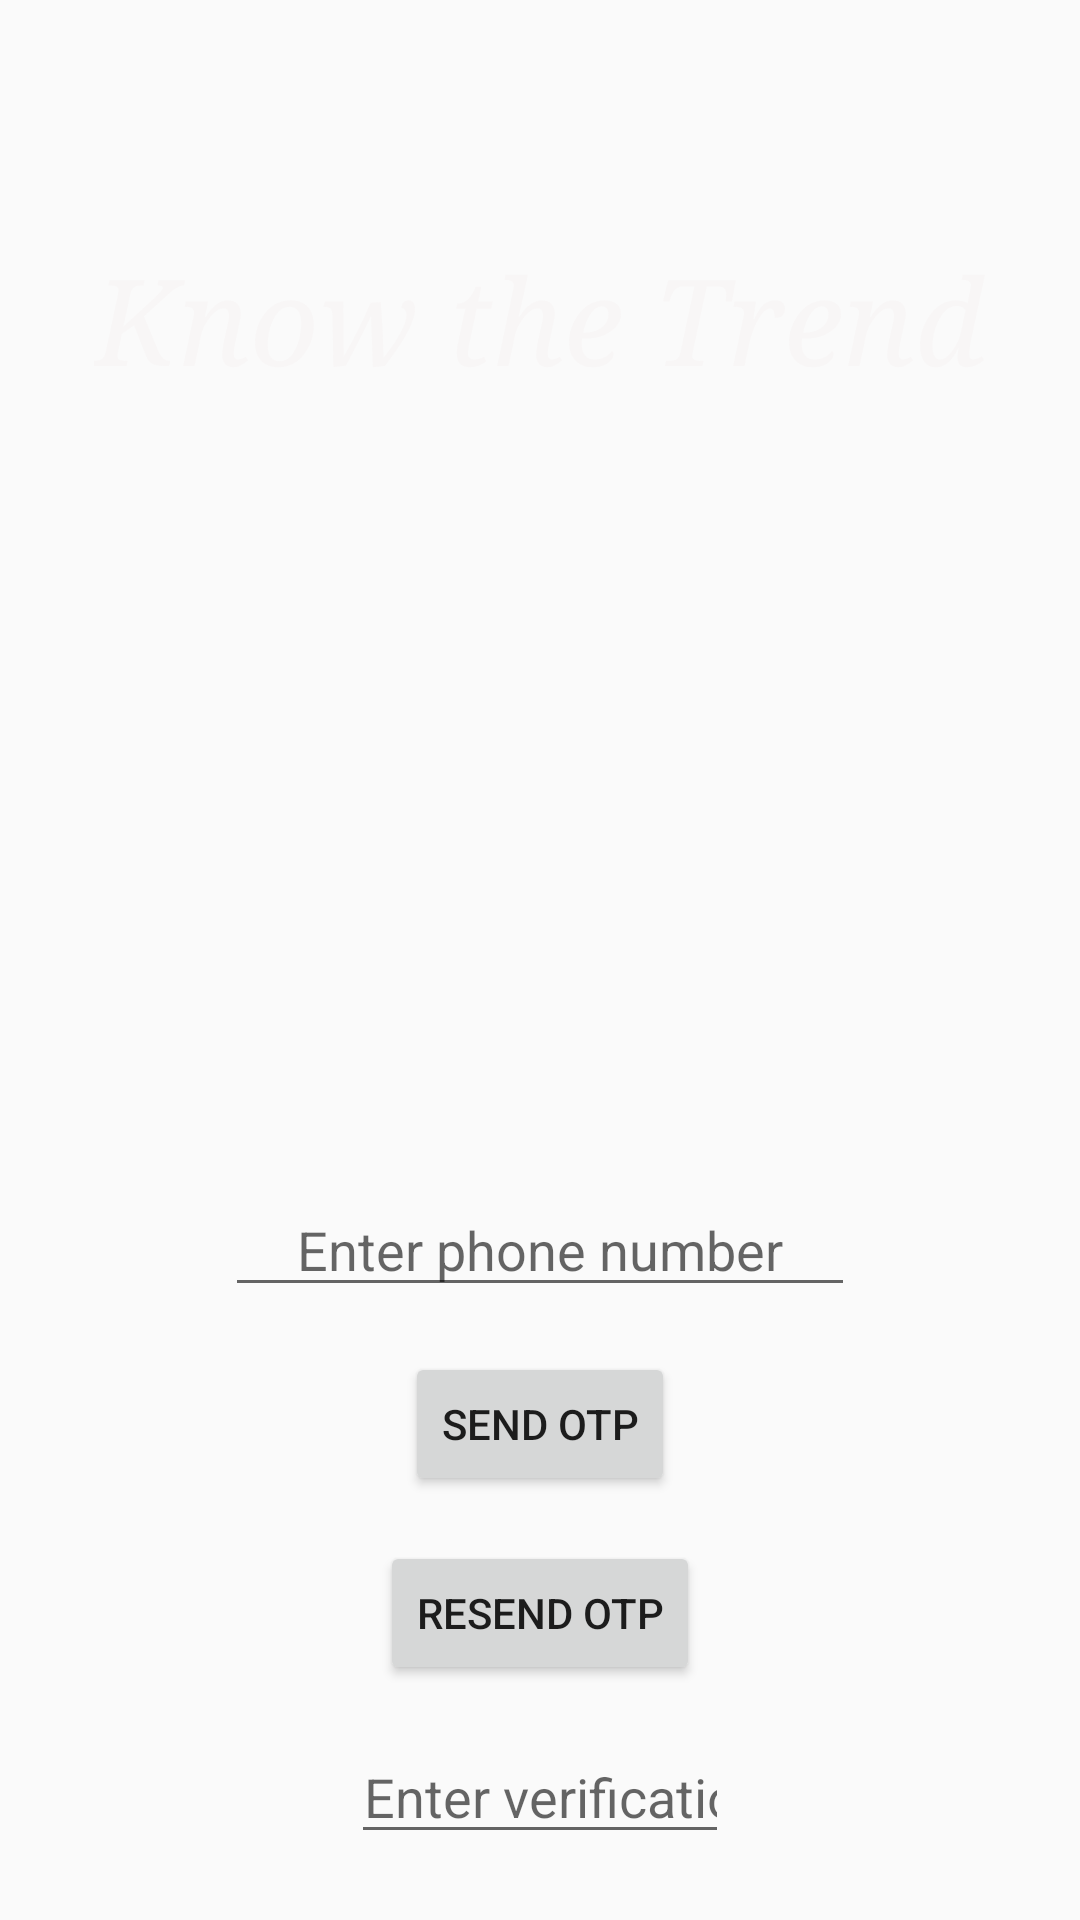

The Android layout XML behind this screen, and the referenced resources:
<!-- AndroidManifest.xml: application theme AppTheme -->
<!-- res/layout/activity_login.xml -->
<?xml version="1.0" encoding="utf-8"?>
<RelativeLayout
    xmlns:android="http://schemas.android.com/apk/res/android"
    android:layout_width="match_parent"
    android:layout_height="match_parent"
    android:background="@drawable/gradientbackground">

    <TextView
        android:layout_width="wrap_content"
        android:layout_height="wrap_content"
        android:layout_centerHorizontal="true"
        android:text="Know the Trend"
        android:textSize="40dp"
        android:layout_marginTop="80dp"
        android:textColor="#F8F6F6"
        android:typeface="serif"
        android:id="@+id/appname"
        android:textStyle="italic"></TextView>

    <ImageView
        android:id="@+id/loginpic"
        android:layout_width="150dp"
        android:layout_height="150dp"
        android:layout_below="@id/appname"
        android:layout_centerHorizontal="true"
        android:layout_marginTop="60dp"
        android:src="@drawable/loginavatar"></ImageView>

    <LinearLayout
        android:layout_width="match_parent"
        android:layout_height="match_parent"
        android:layout_below="@id/loginpic"
        android:layout_marginTop="30dp"
        android:layout_marginBottom="8dp"
        android:orientation="vertical">

        <EditText
            android:id="@+id/et_phone"
            android:layout_width="wrap_content"
            android:layout_height="wrap_content"
            android:layout_marginTop="22dp"
            android:ems="10"
            android:hint="Enter phone number"
            android:layout_gravity="center"
            android:inputType="phone"
            android:textAlignment="center"
            android:textColor="#F8F6F6"
            />

        <Button
            android:id="@+id/bt_send_otp"
            android:layout_width="wrap_content"
            android:layout_height="wrap_content"
            android:layout_marginTop="15dp"
            android:layout_gravity="center"
            android:text="Send Otp"
            android:layout_centerHorizontal="true" />

        <Button
            android:id="@+id/bt_resend_otp"
            android:layout_width="wrap_content"
            android:layout_height="wrap_content"
            android:layout_marginTop="15dp"
            android:layout_gravity="center"
            android:text="Resend OTP"
            android:layout_centerHorizontal="true" />

        <EditText
            android:id="@+id/et_otp"
            android:layout_width="wrap_content"
            android:layout_height="wrap_content"
            android:layout_marginTop="15dp"
            android:ems="6"
            android:hint="Enter verification OTP"
            android:layout_gravity="center"
            android:inputType="number"
            android:textAlignment="center"
            android:textColor="#F8F6F6" />

        <Button
            android:id="@+id/bt_verify_otp"
            android:layout_width="wrap_content"
            android:layout_height="wrap_content"
            android:layout_gravity="center"
            android:layout_marginTop="15dp"
            android:text="Verify OTP" />
    </LinearLayout>


</RelativeLayout>
<!-- resources referenced by this layout -->
<resources>
  <style name="AppTheme" parent="Theme.AppCompat.Light.DarkActionBar">
          
          <item name="colorPrimary">@color/colorPrimary</item>
          <item name="colorPrimaryDark">@color/colorPrimaryDark</item>
          <item name="colorAccent">@color/colorAccent</item>
          <item name="windowActionBar">false</item>
          <item name="windowNoTitle">true</item>
      </style>
  <color name="colorPrimary">#6200EE</color>
  <color name="colorPrimaryDark">#3700B3</color>
  <color name="colorAccent">#03DAC5</color>
</resources>
